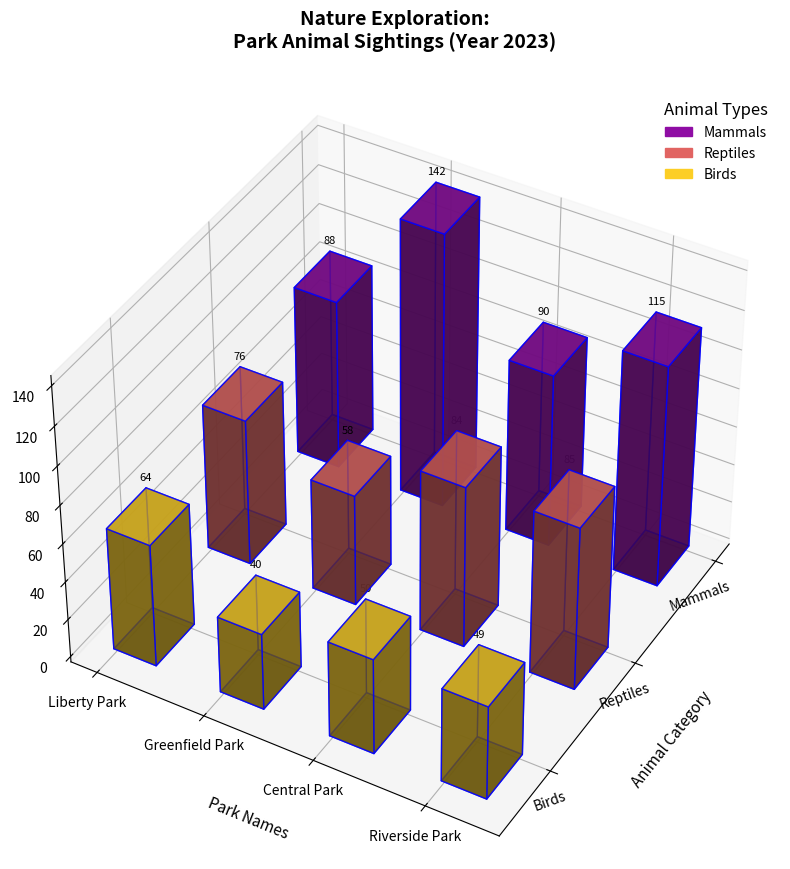

Write Python code to recreate this figure.
import numpy as np
import matplotlib.pyplot as plt
from mpl_toolkits.mplot3d import Axes3D
from matplotlib.patches import Patch

# Data setup
parks = ['Liberty Park', 'Greenfield Park', 'Central Park', 'Riverside Park']
wildlife_categories = ['Mammals', 'Reptiles', 'Birds']

# Manually altered observations data
observations_data = np.array([
    [88, 76, 64],
    [142, 58, 40],
    [90, 84, 50],
    [115, 85, 49]
])

fig = plt.figure(figsize=(16, 10))
ax = fig.add_subplot(111, projection='3d')

num_parks = len(parks)
num_wildlife_categories = len(wildlife_categories)
colors = plt.cm.plasma(np.linspace(0.3, 0.9, num_wildlife_categories))

for i in range(num_parks):
    x_positions = np.arange(num_wildlife_categories)
    y_positions = [i] * num_wildlife_categories
    z_positions = np.zeros(num_wildlife_categories)

    for j in range(num_wildlife_categories):
        ax.bar3d(
            x_positions[j], y_positions[j], z_positions[j], 
            dx=0.4, dy=0.4, dz=observations_data[i, j], 
            color=colors[j], alpha=0.8, edgecolor='b'
        )
        ax.text(
            x_positions[j], y_positions[j], observations_data[i, j] + 3,
            f'{observations_data[i, j]}', ha='center', va='bottom', fontsize=8, color='black'
        )

ax.set_xlabel('Animal Category', labelpad=15, fontsize=11)
ax.set_ylabel('Park Names', labelpad=15, fontsize=11)
ax.set_zlabel('Total Encounters', labelpad=15, fontsize=11)
ax.set_title('Nature Exploration:\nPark Animal Sightings (Year 2023)', pad=30, fontsize=14, fontweight='bold')

ax.set_xticks(np.arange(num_wildlife_categories))
ax.set_xticklabels(wildlife_categories, rotation=20, ha='right', fontsize=10, style='italic')
ax.set_yticks(np.arange(num_parks))
ax.set_yticklabels(parks, fontsize=10, fontstyle='oblique')

ax.grid(True, linestyle='-', linewidth=0.7, alpha=0.3)

legend_handles = [Patch(color=colors[i], label=wildlife_categories[i]) for i in range(num_wildlife_categories)]
ax.legend(handles=legend_handles, loc='upper right', fontsize=10, title="Animal Types", title_fontsize=12, frameon=False)

ax.view_init(elev=40, azim=30)
plt.tight_layout()
plt.show()
